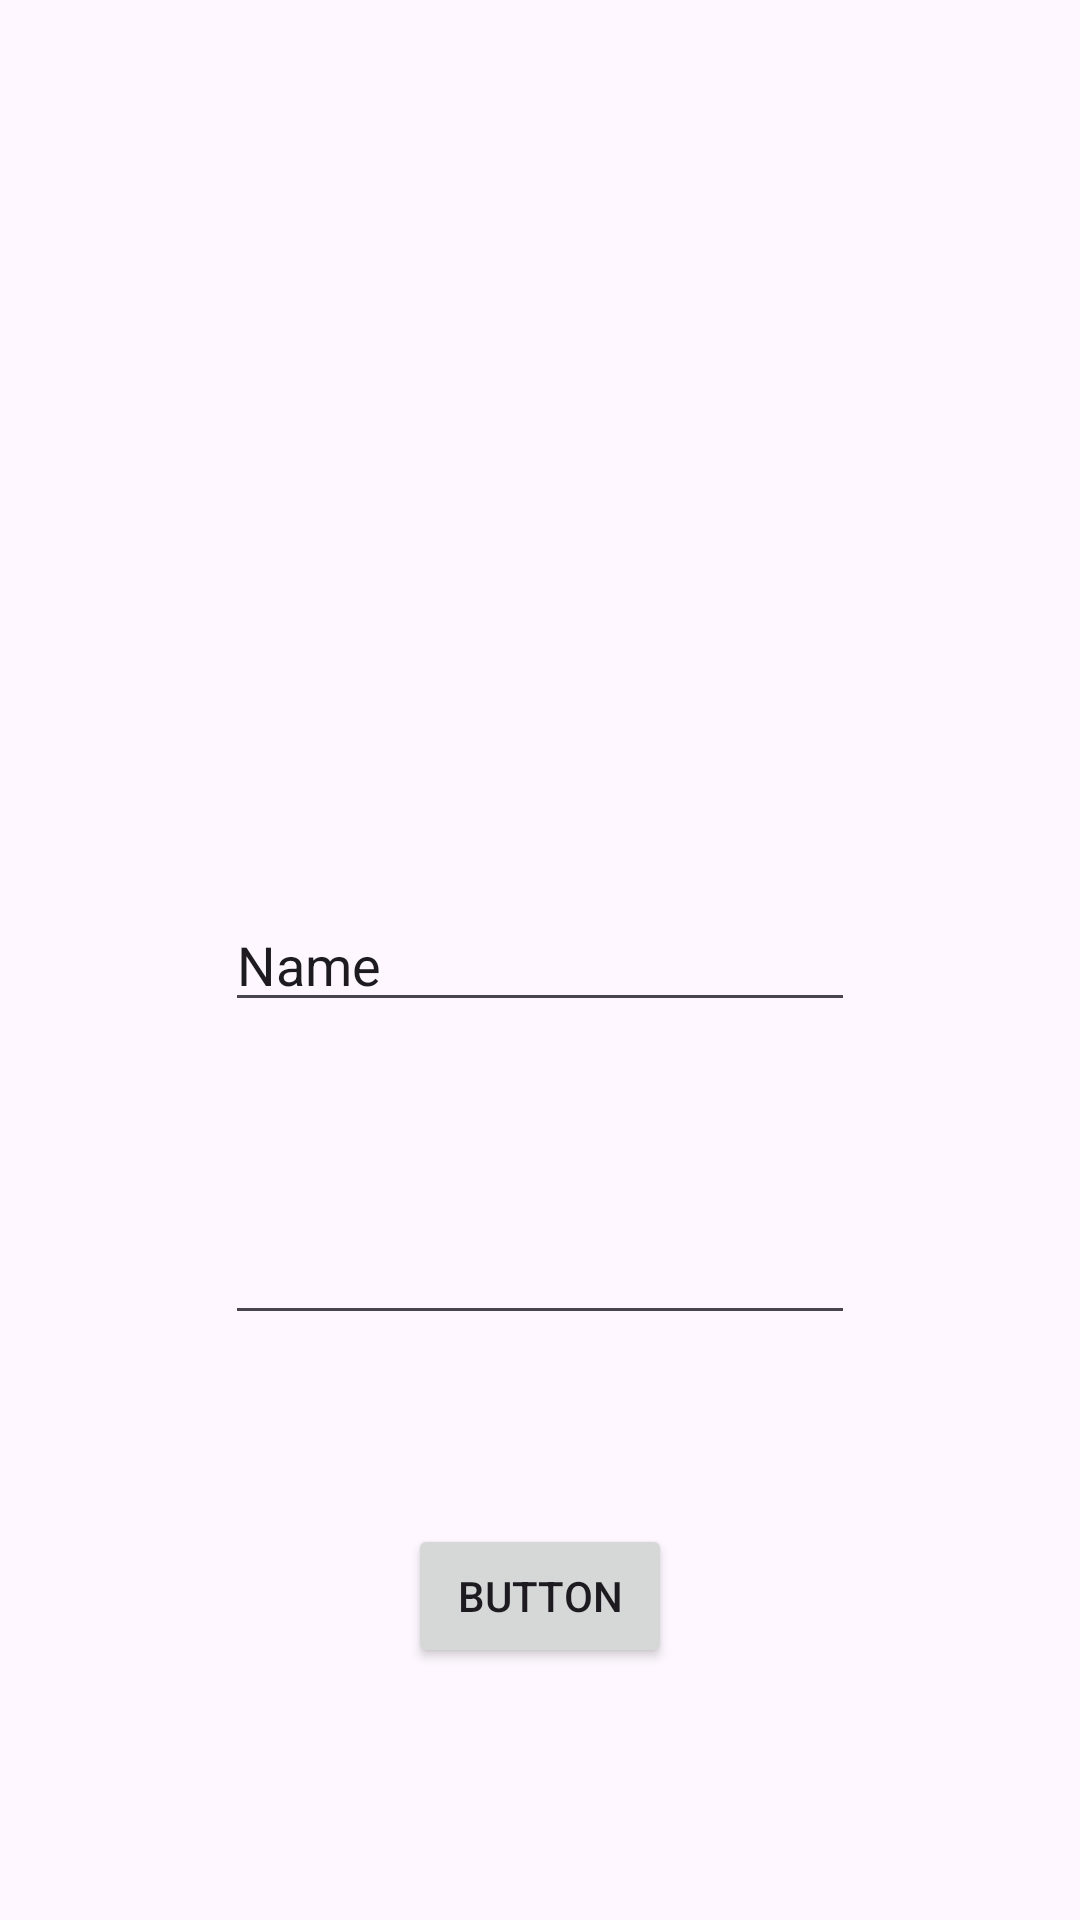

Android layout source for this screen:
<!-- AndroidManifest.xml: application theme Theme.BargainBuddy -->
<!-- res/layout/activity_register.xml -->
<?xml version="1.0" encoding="utf-8"?>
<androidx.constraintlayout.widget.ConstraintLayout xmlns:android="http://schemas.android.com/apk/res/android"
    xmlns:app="http://schemas.android.com/apk/res-auto"
    xmlns:tools="http://schemas.android.com/tools"
    android:layout_width="match_parent"
    android:layout_height="match_parent"
    tools:context=".register">

    <EditText
        android:id="@+id/name"
        android:layout_width="wrap_content"
        android:layout_height="wrap_content"
        android:ems="10"
        android:inputType="text"
        android:text="Name"
        app:layout_constraintBottom_toBottomOf="parent"
        app:layout_constraintEnd_toEndOf="parent"
        app:layout_constraintStart_toStartOf="parent"
        app:layout_constraintTop_toTopOf="parent" />

    <EditText
        android:id="@+id/password"
        android:layout_width="wrap_content"
        android:layout_height="wrap_content"
        android:ems="10"
        android:inputType="textPassword"
        app:layout_constraintBottom_toTopOf="@+id/btRegister"
        app:layout_constraintEnd_toEndOf="parent"
        app:layout_constraintStart_toStartOf="parent"
        app:layout_constraintTop_toBottomOf="@+id/name" />



    <Button
        android:id="@+id/btRegister"
        android:layout_width="wrap_content"
        android:layout_height="wrap_content"
        android:layout_marginBottom="84dp"
        android:text="Button"
        app:layout_constraintBottom_toBottomOf="parent"
        app:layout_constraintEnd_toEndOf="parent"
        app:layout_constraintStart_toStartOf="parent" />


</androidx.constraintlayout.widget.ConstraintLayout>
<!-- resources referenced by this layout -->
<resources>
  <style name="Theme.BargainBuddy" parent="Base.Theme.BargainBuddy" />
  <style name="Base.Theme.BargainBuddy" parent="Theme.Material3.DayNight.NoActionBar">
          
          
      </style>
</resources>
